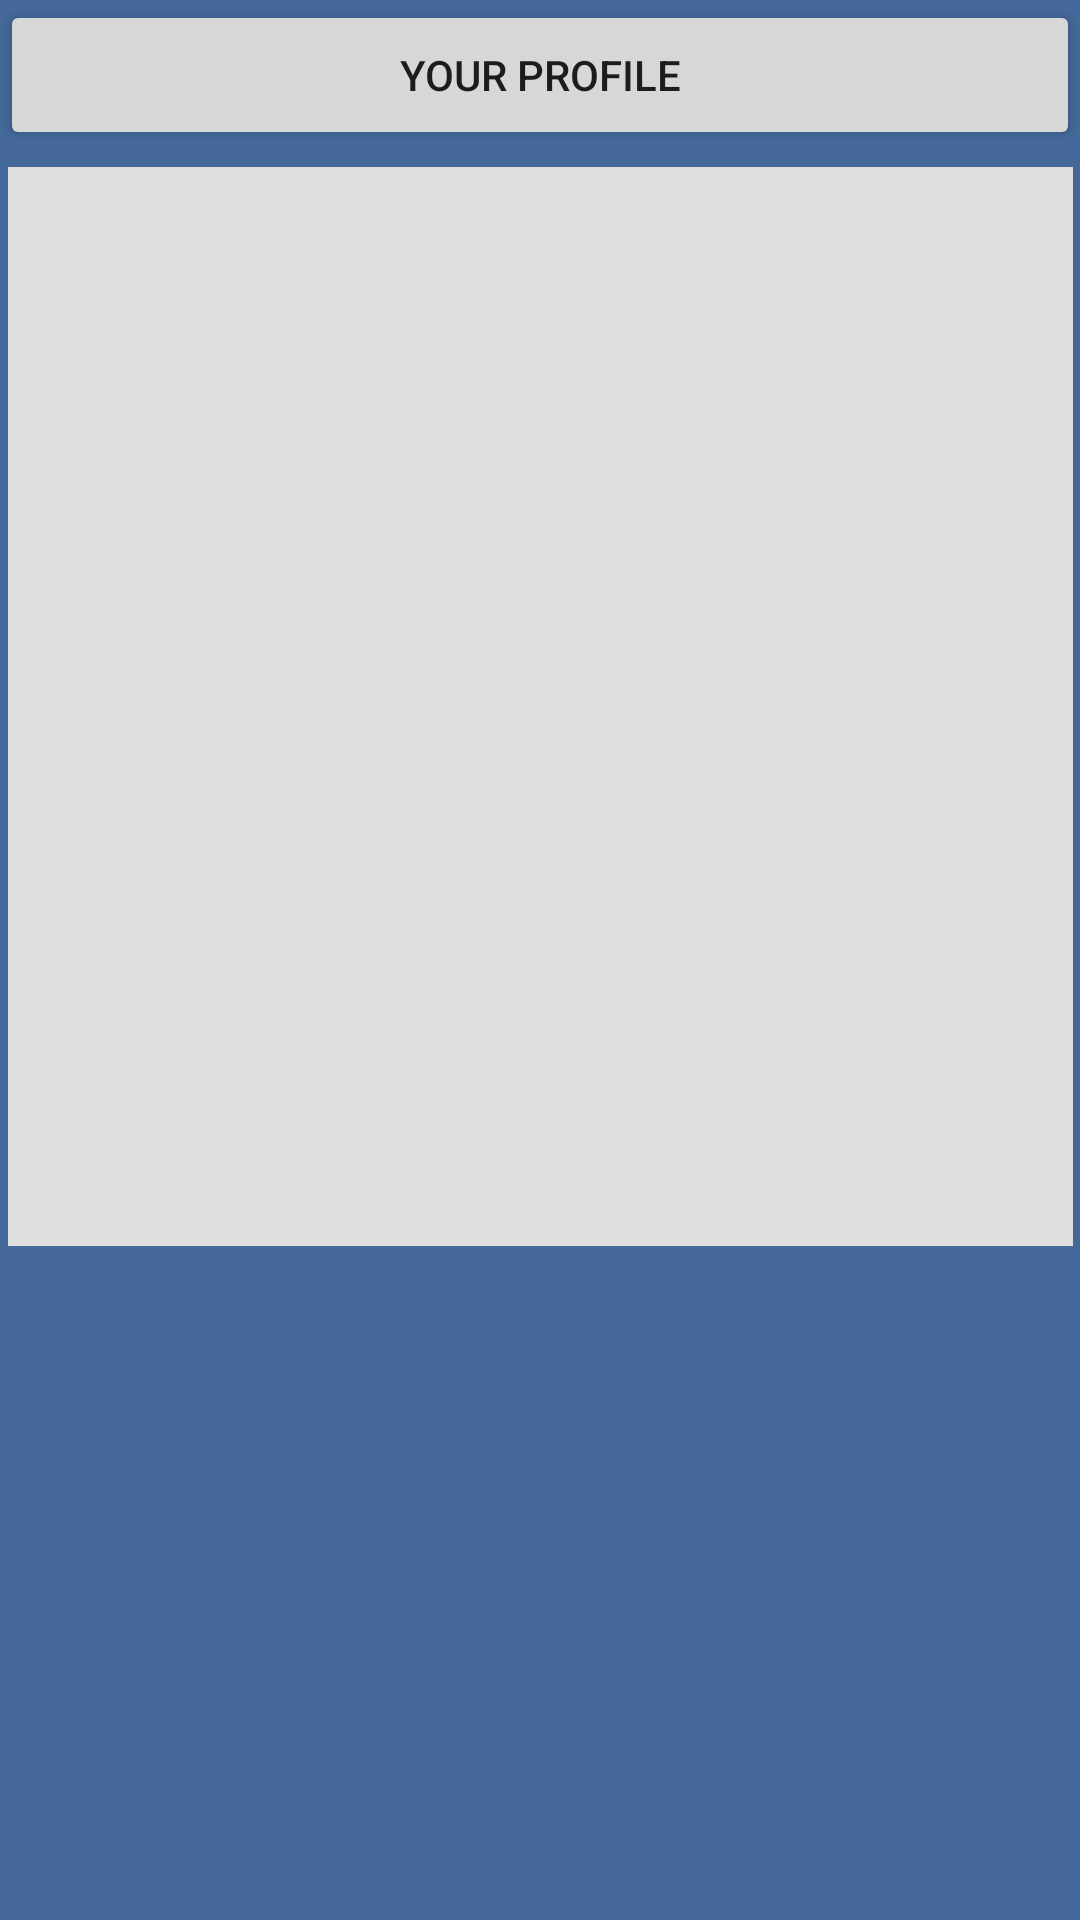

Android layout source for this screen:
<!-- AndroidManifest.xml: application theme Theme.StaffRotaApp -->
<!-- res/layout/activity_profile.xml -->
<?xml version="1.0" encoding="utf-8"?>
<androidx.constraintlayout.widget.ConstraintLayout xmlns:android="http://schemas.android.com/apk/res/android"
    xmlns:app="http://schemas.android.com/apk/res-auto"
    xmlns:tools="http://schemas.android.com/tools"
    android:layout_width="match_parent"
    android:layout_height="match_parent"
    android:background="#446899"
    tools:context=".Profile">

    <TextView
        android:id="@+id/viewIdnumber"
        android:layout_width="355dp"
        android:layout_height="73dp"
        android:background="#DFDFDF"
        android:textSize="20sp"
        app:layout_constraintBottom_toBottomOf="parent"
        app:layout_constraintEnd_toEndOf="parent"
        app:layout_constraintStart_toStartOf="parent"
        app:layout_constraintTop_toTopOf="parent"
        app:layout_constraintVertical_bias="0.604" />

    <TextView
        android:id="@+id/viewNinumber"
        android:layout_width="355dp"
        android:layout_height="73dp"
        android:background="#DFDFDF"
        android:textSize="20sp"
        app:layout_constraintBottom_toBottomOf="parent"
        app:layout_constraintEnd_toEndOf="parent"
        app:layout_constraintStart_toStartOf="parent"
        app:layout_constraintTop_toTopOf="parent"
        app:layout_constraintVertical_bias="0.349" />

    <TextView
        android:id="@+id/viewEmail"
        android:layout_width="355dp"
        android:layout_height="73dp"
        android:background="#DFDFDF"
        android:textSize="20sp"
        app:layout_constraintBottom_toBottomOf="parent"
        app:layout_constraintEnd_toEndOf="parent"
        app:layout_constraintStart_toStartOf="parent"
        app:layout_constraintTop_toTopOf="parent"
        app:layout_constraintVertical_bias="0.475" />

    <TextView
        android:id="@+id/viewfName"
        android:layout_width="355dp"
        android:layout_height="73dp"
        android:background="#DFDFDF"
        android:textSize="20sp"
        app:layout_constraintBottom_toBottomOf="parent"
        app:layout_constraintEnd_toEndOf="parent"
        app:layout_constraintStart_toStartOf="parent"
        app:layout_constraintTop_toTopOf="parent"
        app:layout_constraintVertical_bias="0.224" />

    <Button
        android:id="@+id/button2"
        style="@style/Widget.AppCompat.Button"
        android:layout_width="0dp"
        android:layout_height="50dp"
        android:onClick="ButtonReturnHome"
        android:text="Your Profile"
        app:icon="@drawable/pngtreegray_triangle_back_button_element_4647098"
        app:layout_constraintBottom_toBottomOf="parent"
        app:layout_constraintEnd_toEndOf="parent"
        app:layout_constraintHorizontal_bias="0.0"
        app:layout_constraintStart_toStartOf="parent"
        app:layout_constraintTop_toTopOf="parent"
        app:layout_constraintVertical_bias="0.0" />

    <TextView
        android:id="@+id/viewUsername"
        android:layout_width="355dp"
        android:layout_height="73dp"
        android:background="#DFDFDF"
        android:textSize="20sp"
        app:layout_constraintBottom_toBottomOf="parent"
        app:layout_constraintEnd_toEndOf="parent"
        app:layout_constraintStart_toStartOf="parent"
        app:layout_constraintTop_toTopOf="parent"
        app:layout_constraintVertical_bias="0.098" />
</androidx.constraintlayout.widget.ConstraintLayout>
<!-- resources referenced by this layout -->
<resources>
  <!-- drawable pngtreegray_triangle_back_button_element_4647098: png bitmap (drawable, 29009 bytes) -->
  <style name="Theme.StaffRotaApp" parent="Base.Theme.StaffRotaApp" />
  <style name="Base.Theme.StaffRotaApp" parent="Theme.AppCompat.Light.NoActionBar">
          
          
  
          
          <item name="android:statusBarColor">#B8BEBF</item> 
      </style>
</resources>
